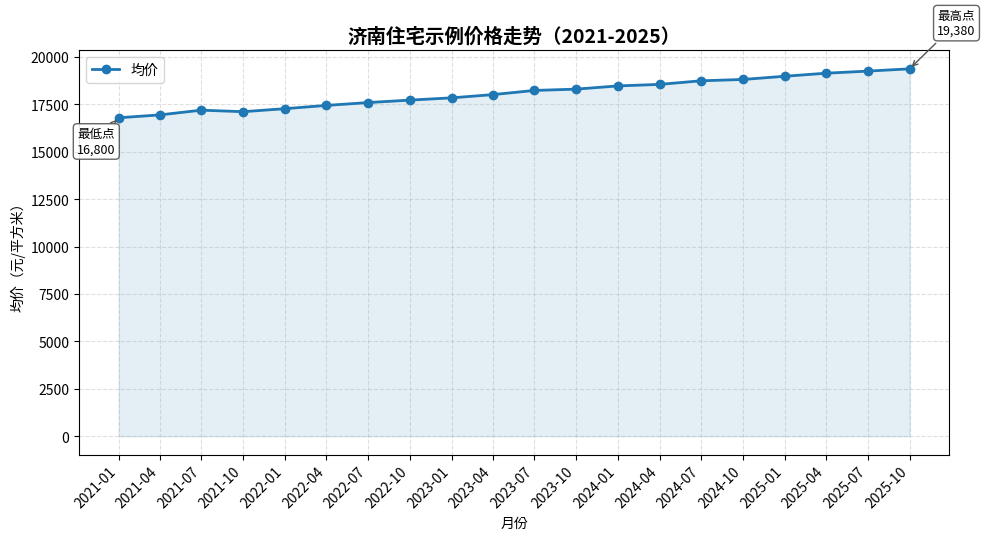

This chart was generated by the following Python code:
"""
Generate a simple Jinan housing price trend chart for 2021-2025.

The data is illustrative and aims to provide a clear, readable example of how
prices could evolve over time. Update the `build_price_points` function with
real observations to reflect actual market conditions.
"""
import argparse
from datetime import datetime
from pathlib import Path

import matplotlib.dates as mdates
import matplotlib.pyplot as plt


PricePoint = tuple[str, float]


def build_price_points() -> list[PricePoint]:
    """Return illustrative monthly average prices for 2021-2025.

    Values represent RMB per square meter and are spaced quarterly to keep the
    chart readable. Replace these with authoritative figures as needed.
    """
    return [
        ("2021-01", 16800),
        ("2021-04", 16950),
        ("2021-07", 17200),
        ("2021-10", 17120),
        ("2022-01", 17280),
        ("2022-04", 17450),
        ("2022-07", 17600),
        ("2022-10", 17730),
        ("2023-01", 17850),
        ("2023-04", 18020),
        ("2023-07", 18240),
        ("2023-10", 18310),
        ("2024-01", 18480),
        ("2024-04", 18560),
        ("2024-07", 18750),
        ("2024-10", 18820),
        ("2025-01", 18990),
        ("2025-04", 19150),
        ("2025-07", 19260),
        ("2025-10", 19380),
    ]


def plot_price_trend(points: list[PricePoint], output_path: Path) -> None:
    dates = [datetime.strptime(point[0], "%Y-%m") for point in points]
    prices = [point[1] for point in points]

    fig, ax = plt.subplots(figsize=(10, 5.5))
    ax.plot(dates, prices, marker="o", color="#1f77b4", linewidth=2, label="均价")
    ax.fill_between(dates, prices, color="#1f77b4", alpha=0.12)

    ax.set_title("济南住宅示例价格走势（2021-2025）", fontsize=14, fontweight="bold")
    ax.set_xlabel("月份")
    ax.set_ylabel("均价（元/平方米）")

    ax.xaxis.set_major_locator(mdates.MonthLocator(interval=3))
    ax.xaxis.set_major_formatter(mdates.DateFormatter("%Y-%m"))
    plt.setp(ax.get_xticklabels(), rotation=45, ha="right")

    ax.grid(True, linestyle="--", alpha=0.4)

    min_price = min(prices)
    max_price = max(prices)
    min_date = dates[prices.index(min_price)]
    max_date = dates[prices.index(max_price)]

    ax.annotate(
        f"最低点\n{min_price:,.0f}",
        xy=(min_date, min_price),
        xytext=(-30, -25),
        textcoords="offset points",
        fontsize=9,
        bbox=dict(boxstyle="round,pad=0.3", fc="white", ec="#555", alpha=0.9),
        arrowprops=dict(arrowstyle="->", color="#555"),
    )

    ax.annotate(
        f"最高点\n{max_price:,.0f}",
        xy=(max_date, max_price),
        xytext=(20, 25),
        textcoords="offset points",
        fontsize=9,
        bbox=dict(boxstyle="round,pad=0.3", fc="white", ec="#555", alpha=0.9),
        arrowprops=dict(arrowstyle="->", color="#555"),
    )

    ax.legend()
    fig.tight_layout()

    output_path = output_path.resolve()
    output_path.parent.mkdir(parents=True, exist_ok=True)
    fig.savefig(output_path, dpi=300)
    plt.close(fig)



def parse_args() -> argparse.Namespace:
    parser = argparse.ArgumentParser(
        description=(
            "生成 2021-2025 年济南住宅均价示例图。"
            "可将 build_price_points 中的数据替换为真实观测值。"
        )
    )
    parser.add_argument(
        "--output",
        type=Path,
        default=Path("jinan_price_trend.png"),
        help="保存图表的路径，默认在当前目录生成 jinan_price_trend.png",
    )
    return parser.parse_args()


def main() -> None:
    args = parse_args()
    price_points = build_price_points()
    plot_price_trend(price_points, args.output)
    print(f"已生成图表: {args.output.resolve()}")


if __name__ == "__main__":
    main()
